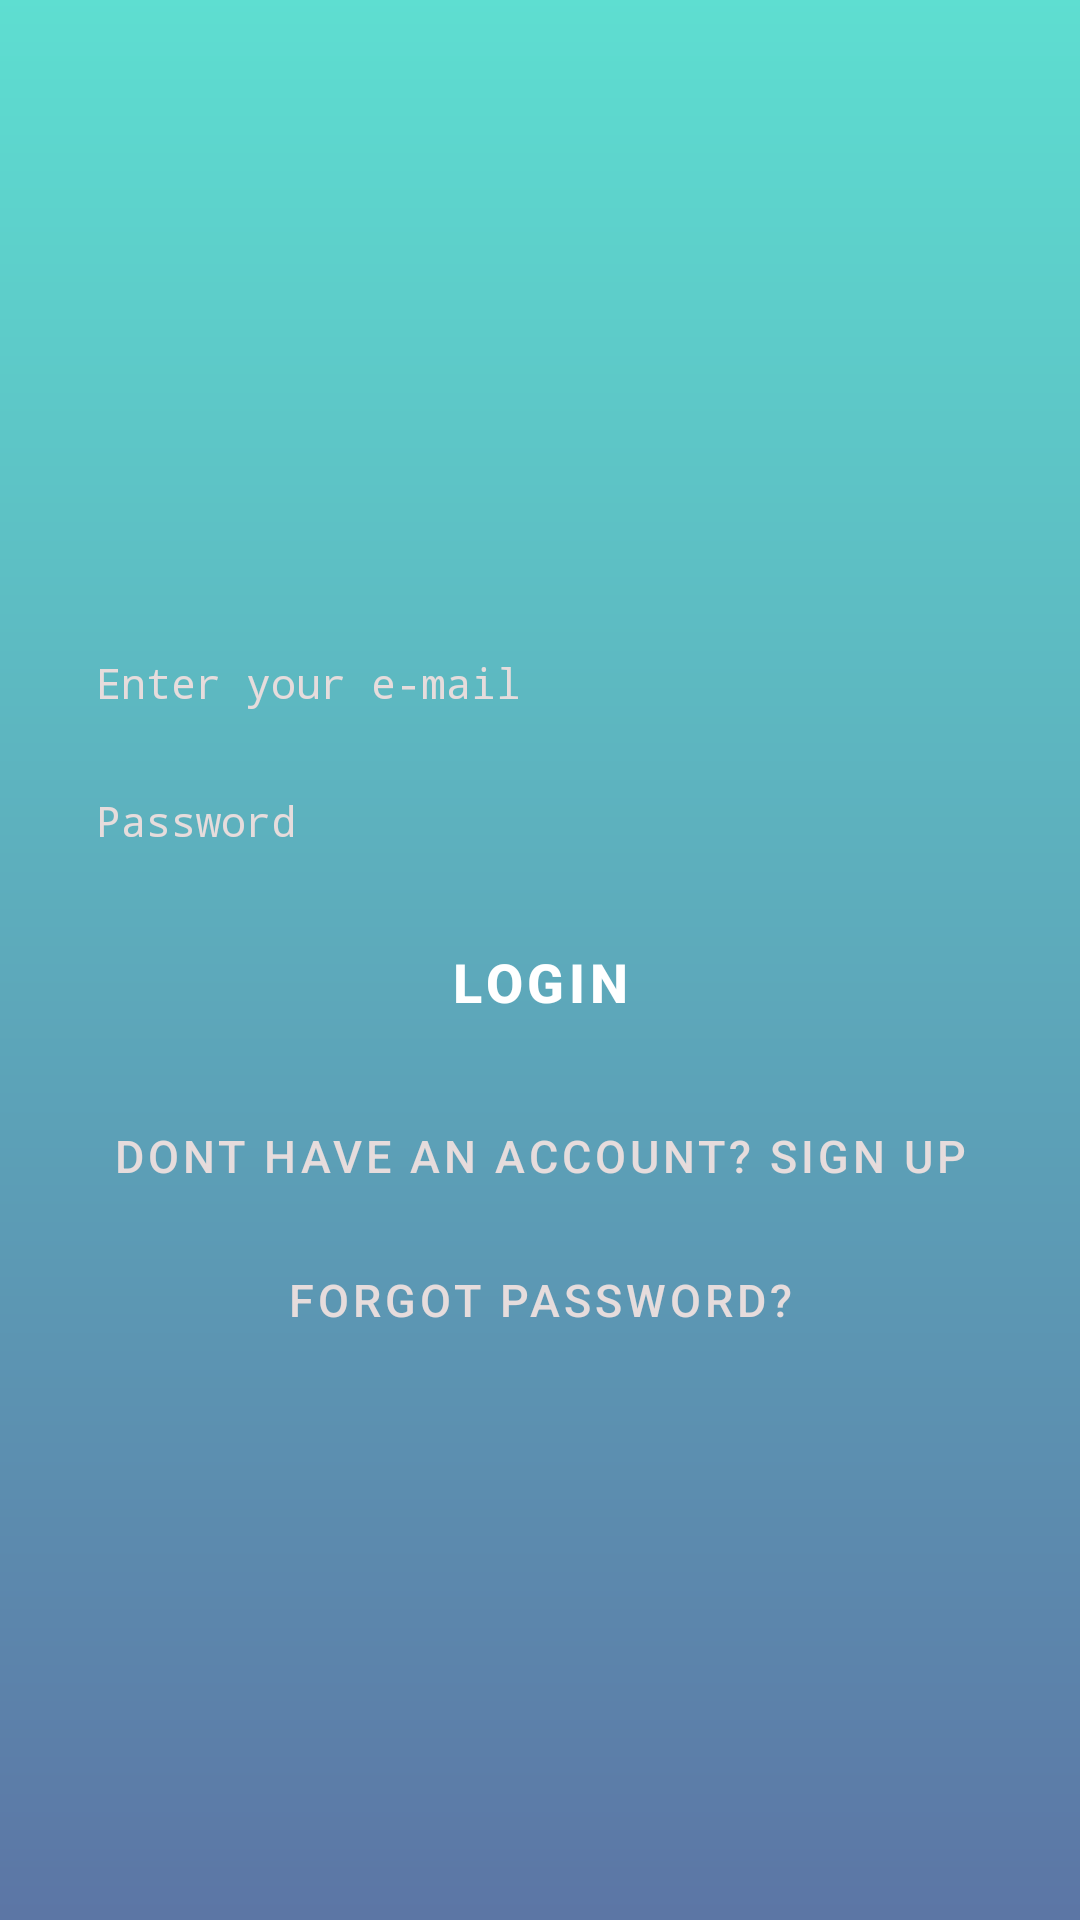

The Android layout XML behind this screen, and the referenced resources:
<!-- AndroidManifest.xml: application theme AppTheme -->
<!-- res/layout/activity_login.xml -->
<?xml version="1.0" encoding="utf-8"?>
<LinearLayout
    xmlns:android="http://schemas.android.com/apk/res/android"
    xmlns:app="http://schemas.android.com/apk/res-auto"
    android:layout_width="match_parent"
    android:layout_height="match_parent"
    android:orientation="vertical"
    android:background="@drawable/background_shape">

    <LinearLayout
        android:layout_width="match_parent"
        android:layout_height="0dp"
        android:layout_weight="3"
        android:orientation="vertical">

    </LinearLayout>
    <LinearLayout
        android:layout_width="match_parent"
        android:layout_height="0dp"
        android:layout_weight="7"
        android:orientation="vertical"
        android:padding = "@dimen/large_padding">
        
        <com.google.android.material.textfield.TextInputEditText
            android:id="@+id/email"
            style="@style/EmailField"
            android:textColorHint="#E6DCDC"
            android:textColor="#E6DCDC"
            android:hint="@string/enter_your_e_mail" />
        
        <com.google.android.material.textfield.TextInputEditText
            android:id="@+id/password"
            style="@style/PasswordField"
            android:textColorHint="#E6DCDC"
            android:textColor="#E6DCDC"
            android:hint="@string/password" />
        
        
        <com.google.android.material.button.MaterialButton
            android:id="@+id/btn_login"
            style="@style/Loginbtn"
            android:text="@string/login"
            app:cornerRadius="80dp"/>

        <com.google.android.material.button.MaterialButton
            android:id="@+id/link_signUp"
            style="@style/Widget.MaterialComponents.Button.TextButton"
            android:layout_width="match_parent"
            android:layout_height="wrap_content"
            android:textSize="15sp"
            android:textColor="#E6DCDC"
            android:text="@string/no_account_yet_create_one" />

        <com.google.android.material.button.MaterialButton
            android:id="@+id/link_reset"
            android:text="@string/forgot_password"
            app:backgroundTint="@android:color/transparent"
            style="@style/Widget.MaterialComponents.Button.TextButton"
            android:layout_width="match_parent"
            android:layout_height="wrap_content"
            android:textSize="15sp"
            android:textColor="#E6DCDC"
            />

    </LinearLayout>

    


</LinearLayout>
<!-- resources referenced by this layout -->
<resources>
  <dimen name="large_padding">16dp</dimen>
  <!-- drawable background_shape (drawable) -->
  <?xml version="1.0" encoding="utf-8"?>
  <shape xmlns:android="http://schemas.android.com/apk/res/android"
      android:shape="rectangle">
      <gradient
          android:endColor="#A607CCB8"
          android:startColor="#A6042C75"
          android:angle="90"/>
  </shape>
  <string name="enter_your_e_mail">Enter your e-mail</string>
  <string name="forgot_password">Forgot Password?</string>
  <string name="login">Login</string>
  <string name="no_account_yet_create_one">Dont have an account? SIGN UP</string>
  <string name="password">Password</string>
  <string name="todo">todo</string>
  <style name="EmailField" parent="Widget.MaterialComponents.TextInputLayout.OutlinedBox">
          <item name="android:layout_height">wrap_content</item>
          <item name="android:layout_width">match_parent</item>
          <item name="android:paddingTop">10dp</item>
          <item name="android:textSize">@dimen/small_text_size</item>
          <item name="android:textColorHint">@color/texthintColor</item>
          <item name="android:inputType">textEmailAddress</item>
          <item name="android:typeface">monospace</item>
      </style>
  <style name="Loginbtn" parent="Widget.MaterialComponents.Button.TextButton">
          <item name="android:layout_width">250dp</item>
          <item name="android:layout_height">wrap_content</item>
          <item name="android:gravity">center_horizontal</item>
          <item name="android:layout_gravity">center_horizontal</item>
          <item name="android:backgroundTint">@android:color/black</item>
          <item name="android:background">@android:color/black</item>
          <item name="android:padding">16dp</item>
          <item name="android:textAllCaps">true</item>
          <item name="android:textSize">@dimen/large_text_size</item>
          <item name="android:textColor">@android:color/white</item>
          <item name="android:textStyle">bold</item>
      </style>
  <style name="LogoStyle">
          <item name="android:layout_width">300dp</item>
          <item name="android:layout_height">200dp</item>
          <item name="android:layout_marginBottom">16dp</item>
          <item name="android:layout_gravity">center_horizontal</item>
      </style>
  <style name="PasswordField" parent="Widget.MaterialComponents.TextInputLayout.OutlinedBox">
          <item name="android:inputType">textPassword</item>
          <item name="android:layout_height">wrap_content</item>
          <item name="android:layout_width">match_parent</item>
          <item name="android:paddingTop">10dp</item>
          <item name="android:paddingBottom">10dp</item>
          <item name="android:textColorHint">@color/texthintColor</item>
          <item name="android:textSize">@dimen/small_text_size</item>
          <item name="android:typeface">monospace</item>
      </style>
  <style name="AppTheme" parent="Theme.MaterialComponents.Light.NoActionBar">
          
          <item name="colorPrimary">@color/colorPrimary</item>
          <item name="colorPrimaryDark">@color/colorPrimaryDark</item>
          <item name="colorAccent">@color/colorAccent</item>
      </style>
  <color name="texthintColor">#F84B4646</color>
  <dimen name="large_text_size">18dp</dimen>
  <color name="colorPrimary">#000000</color>
  <color name="colorPrimaryDark">#000000</color>
  <color name="colorAccent">#DACE6B</color>
</resources>
